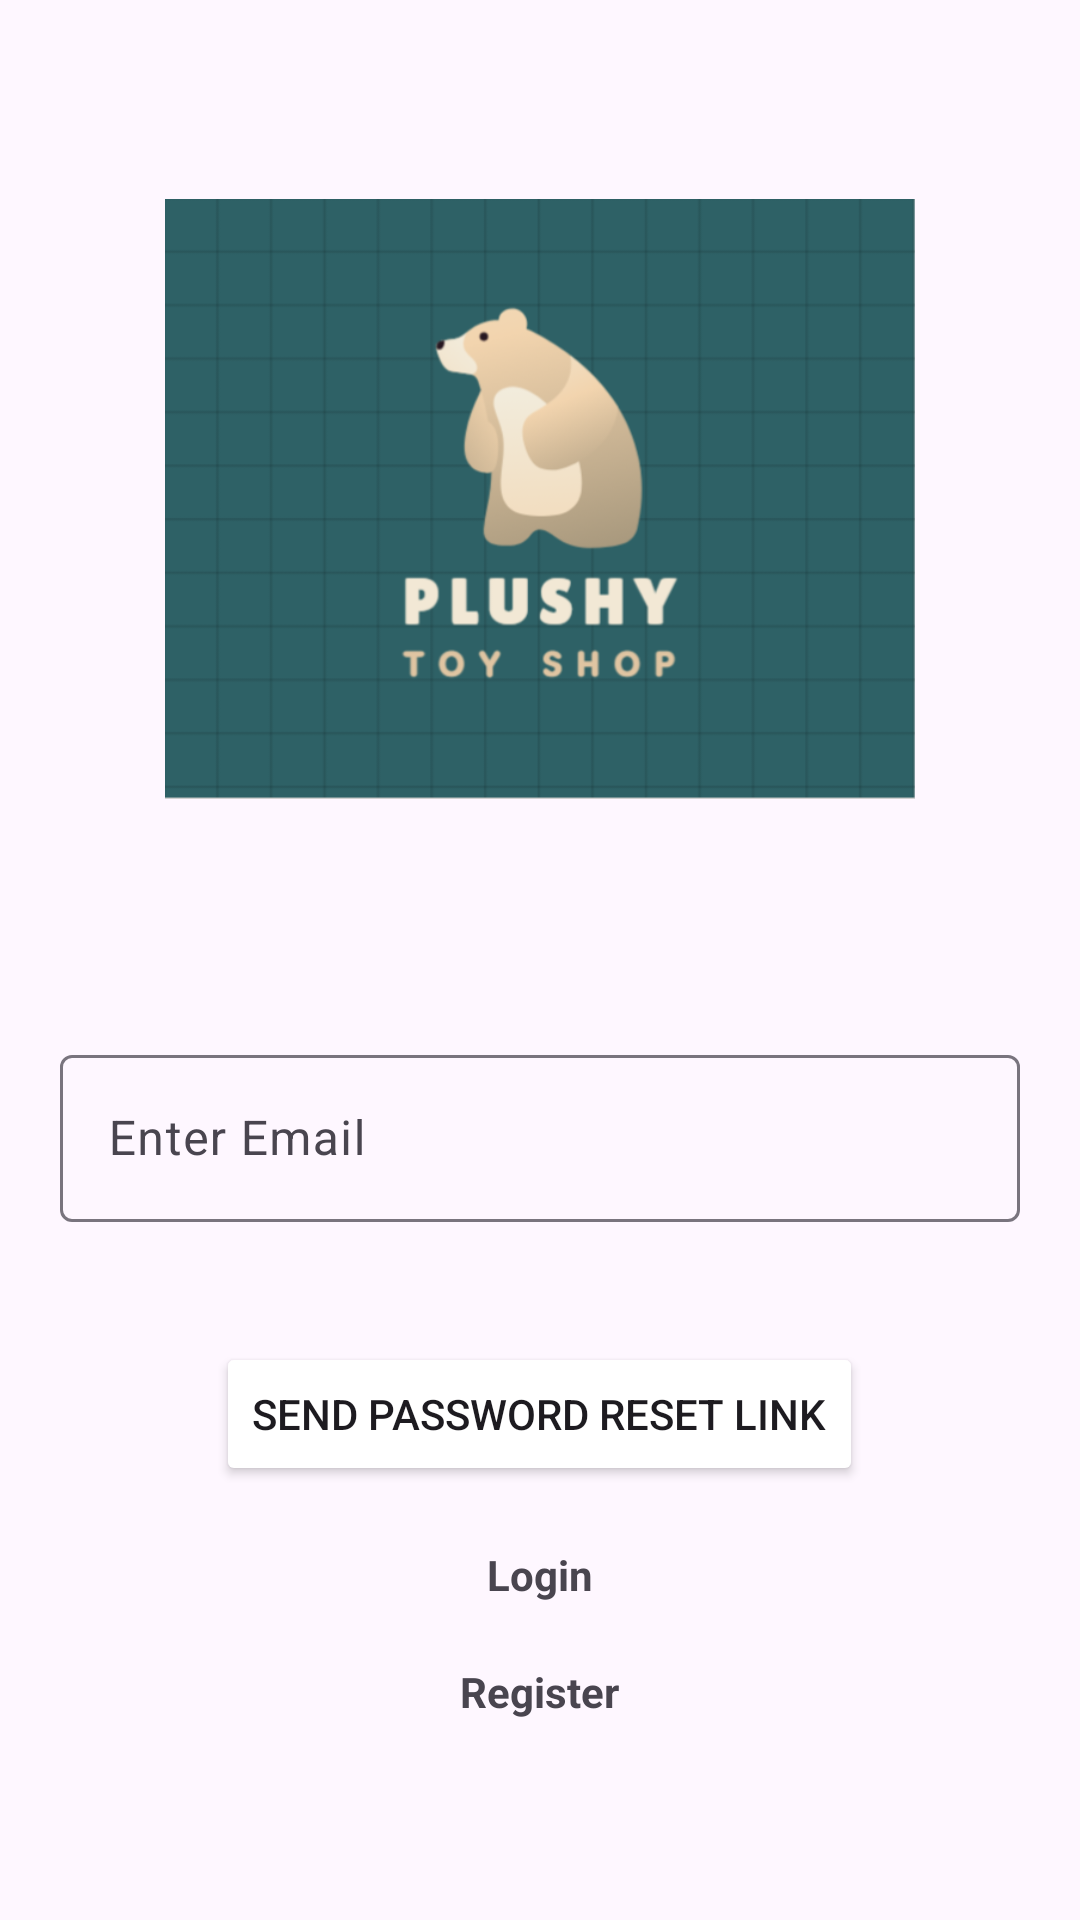

The Android layout XML behind this screen, and the referenced resources:
<!-- AndroidManifest.xml: application theme Theme.FirebaseGroupApp9 -->
<!-- res/layout/activity_forgot_password_activity.xml -->
<?xml version="1.0" encoding="utf-8"?>
<LinearLayout xmlns:android="http://schemas.android.com/apk/res/android"
    xmlns:tools="http://schemas.android.com/tools"
    android:layout_width="match_parent"
    android:layout_height="match_parent"
    android:gravity="center"
    android:orientation="vertical"
    tools:context=".ForgotPasswordActivity">


    <ImageView
        android:id="@+id/logo"
        android:layout_width="250dp"
        android:layout_height="200dp"
        android:layout_marginBottom="60dp"
        android:contentDescription="Plushy Logo"
        android:src="@drawable/logo" />

    <com.google.android.material.textfield.TextInputLayout
        android:layout_width="match_parent"
        android:layout_height="wrap_content"
        android:layout_margin="20dp">

        <com.google.android.material.textfield.TextInputEditText
            android:id="@+id/txtEmail"
            android:layout_width="match_parent"
            android:layout_height="wrap_content"
            android:hint="Enter Email" />
    </com.google.android.material.textfield.TextInputLayout>

    <Button
        android:id="@+id/btnResetPassword"
        android:layout_width="wrap_content"
        android:layout_height="wrap_content"
        android:layout_marginTop="20dp"
        android:backgroundTint="@color/teal"
        android:text="Send Password Reset Link" />

    <TextView
        android:id="@+id/txtLogin"
        android:layout_width="wrap_content"
        android:layout_height="wrap_content"
        android:layout_marginTop="20dp"
        android:text="Login"
        android:textSize="14sp"
        android:textStyle="bold" />
    <TextView
        android:id="@+id/txtRegister"
        android:layout_width="wrap_content"
        android:layout_height="wrap_content"
        android:layout_marginTop="20dp"
        android:text="Register"
        android:textSize="14sp"
        android:textStyle="bold" />

</LinearLayout>
<!-- resources referenced by this layout -->
<resources>
  <!-- drawable logo: png bitmap (drawable, 47763 bytes) -->
  <style name="Theme.FirebaseGroupApp9" parent="Base.Theme.FirebaseGroupApp9" />
  <style name="Base.Theme.FirebaseGroupApp9" parent="Theme.Material3.Light.NoActionBar">
          
          
      </style>
</resources>
